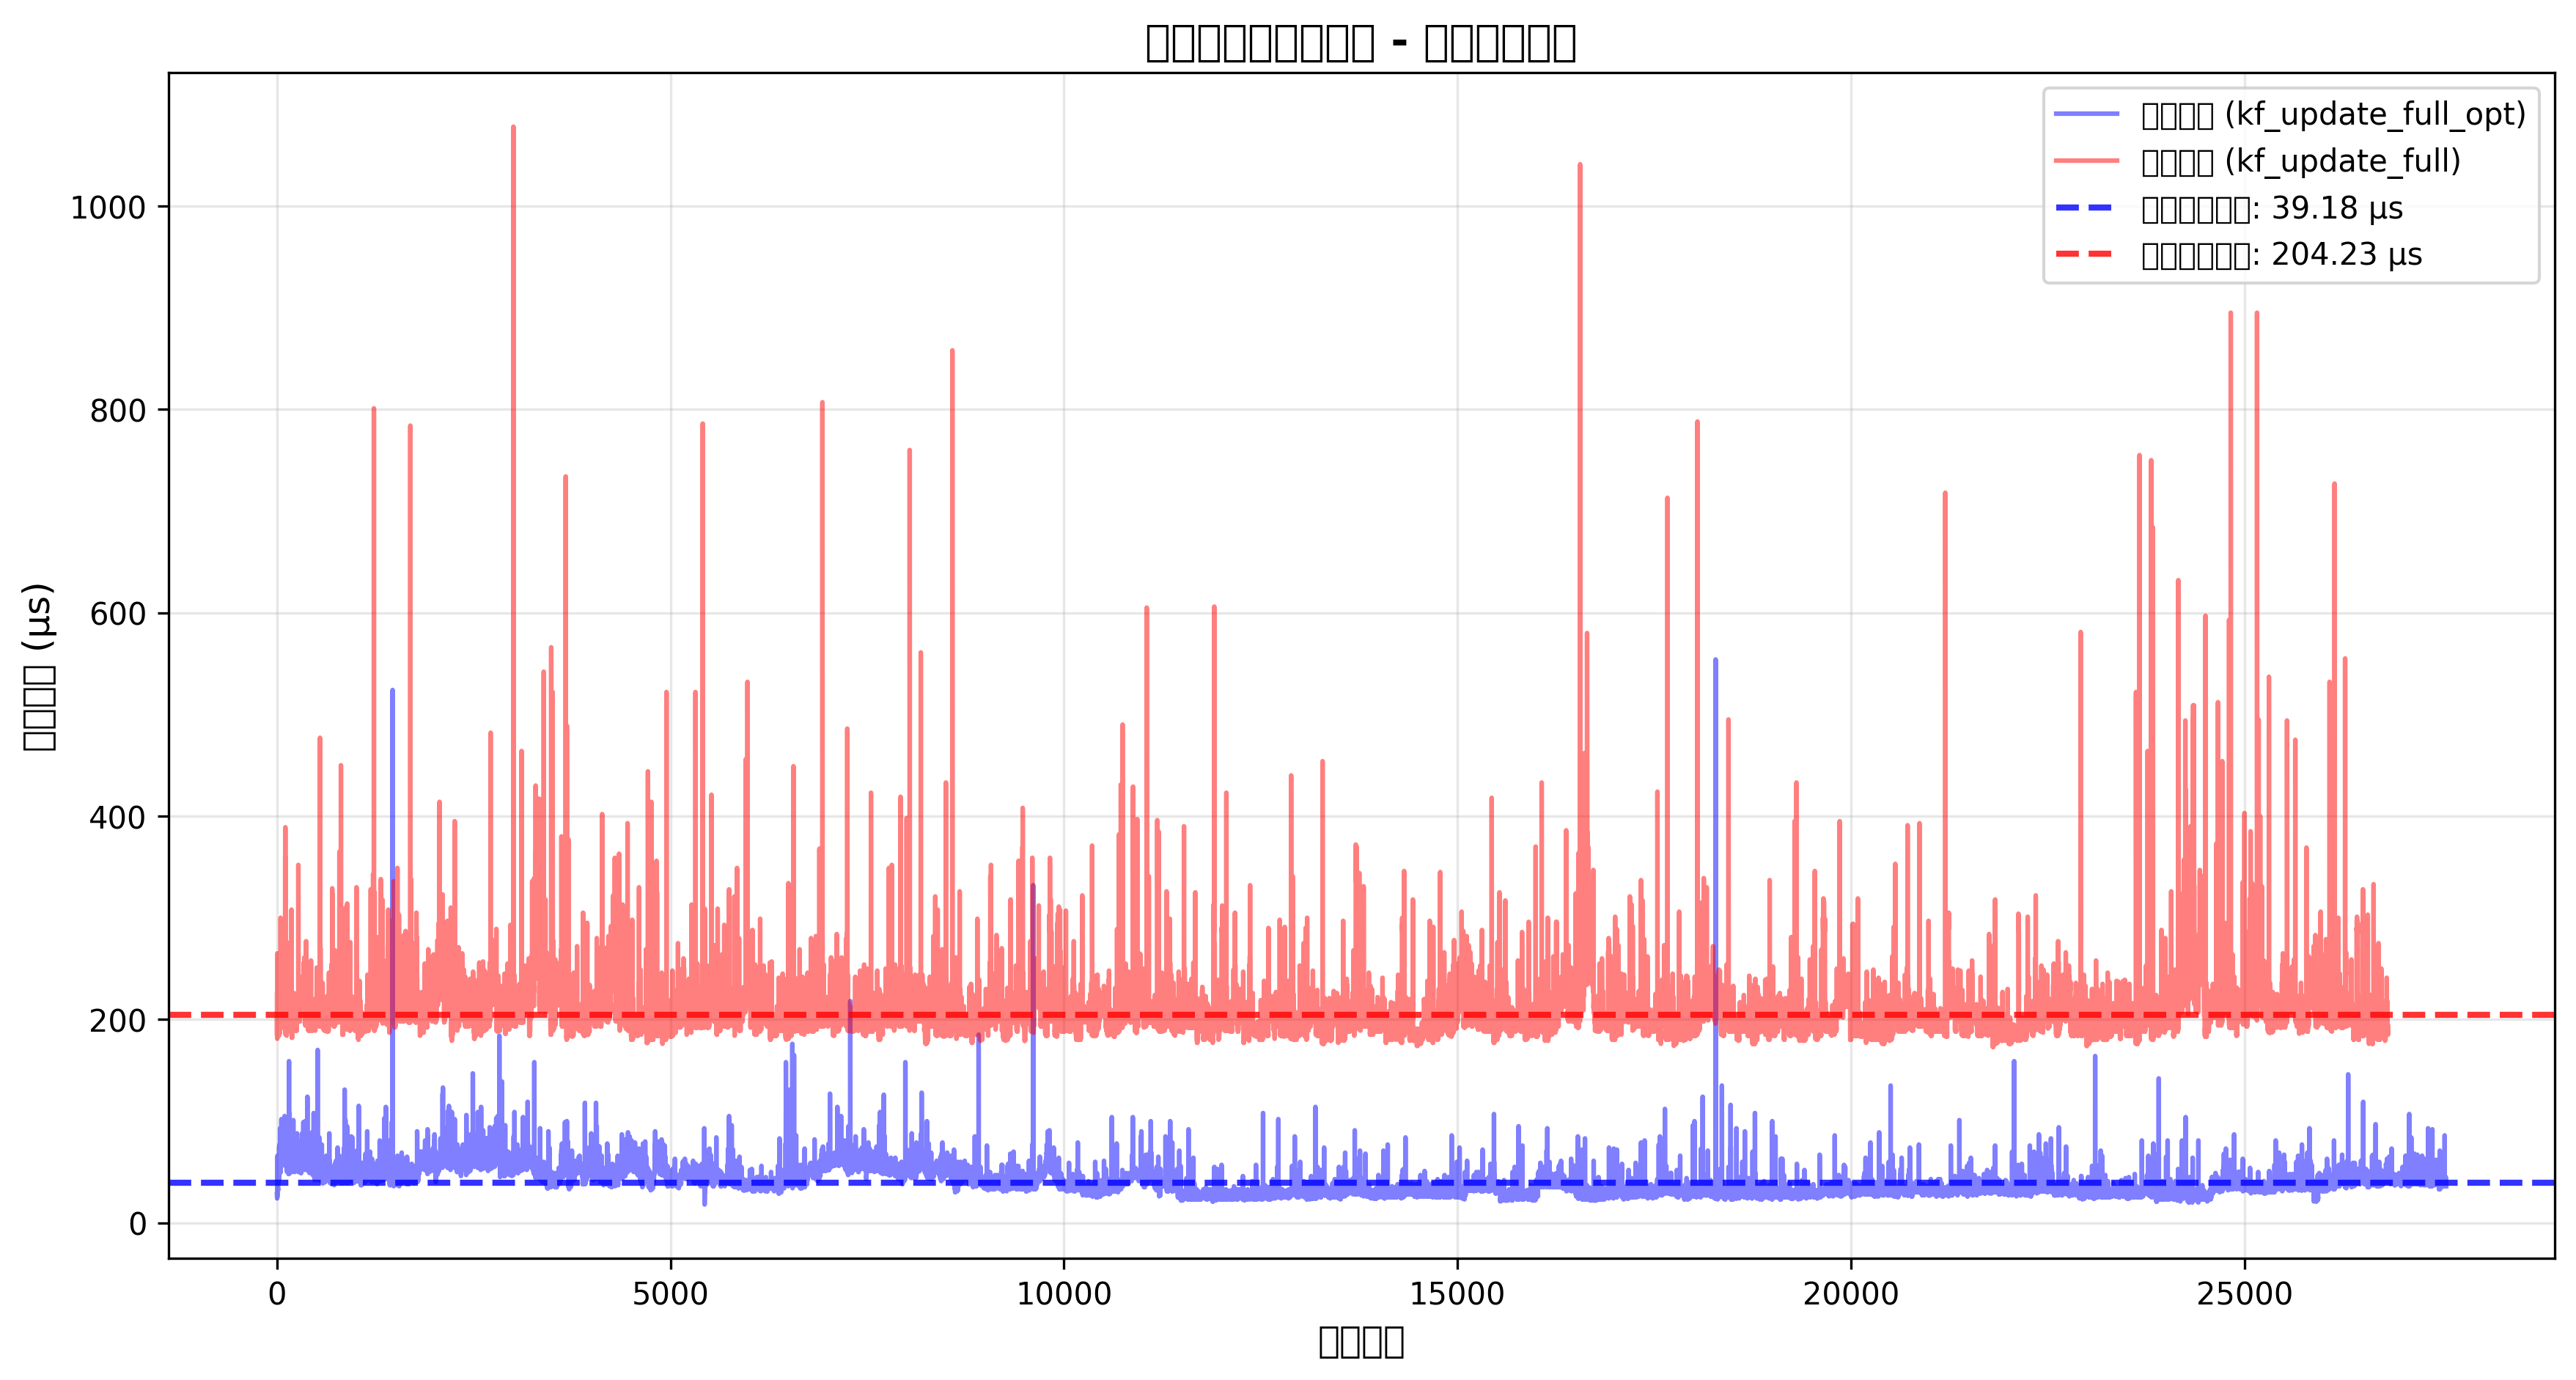

Write the Python code that produced this figure.
#!/usr/bin/env python3
# -*- coding: utf-8 -*-

"""
卡尔曼滤波性能对比脚本
用于对比优化版本和原始版本的时间消耗
"""

import numpy as np
import matplotlib.pyplot as plt
import re
from pathlib import Path


def parse_elapsed_time(file_path):
    """
    解析日志文件，提取时间消耗值（倒数第二列）
    
    Args:
        file_path: 日志文件路径
    
    Returns:
        numpy数组，包含所有时间值（单位：微秒）
    """
    times = []
    try:
        with open(file_path, 'r', encoding='utf-8') as f:
            for line in f:
                line = line.strip()
                if not line:
                    continue
                
                # 分割行，提取倒数第二列
                parts = line.split()
                if len(parts) >= 2:
                    try:
                        # 倒数第二列应该是时间值
                        time_value = float(parts[-2])
                        times.append(time_value)
                    except (ValueError, IndexError):
                        continue
    except FileNotFoundError:
        print(f"警告: 文件 {file_path} 不存在")
        return np.array([])
    except Exception as e:
        print(f"警告: 读取文件 {file_path} 时出错: {e}")
        return np.array([])
    
    return np.array(times)


def plot_comparison(times_opt, times_orig, output_path='kf_performance_comparison.png'):
    """
    绘制性能对比图
    
    Args:
        times_opt: 优化版本的时间数组
        times_orig: 原始版本的时间数组
        output_path: 输出图片路径
    """
    plt.figure(figsize=(14, 7))
    
    # 绘制时间序列
    x_opt = range(len(times_opt))
    x_orig = range(len(times_orig))
    
    # 绘制两条曲线
    plt.plot(x_opt, times_opt, 'b-', alpha=0.5, label='优化版本 (kf_update_full_opt)', linewidth=1.5)
    plt.plot(x_orig, times_orig, 'r-', alpha=0.5, label='原始版本 (kf_update_full)', linewidth=1.5)
    
    # 添加平均值线
    if len(times_opt) > 0:
        mean_opt = np.mean(times_opt)
        plt.axhline(y=mean_opt, color='blue', linestyle='--', alpha=0.8, linewidth=2,
                   label=f'优化版本平均: {mean_opt:.2f} μs')
    
    if len(times_orig) > 0:
        mean_orig = np.mean(times_orig)
        plt.axhline(y=mean_orig, color='red', linestyle='--', alpha=0.8, linewidth=2,
                   label=f'原始版本平均: {mean_orig:.2f} μs')
    
    plt.xlabel('样本索引', fontsize=12)
    plt.ylabel('时间消耗 (μs)', fontsize=12)
    plt.title('卡尔曼滤波性能对比 - 时间消耗对比', fontsize=14, fontweight='bold')
    plt.legend(fontsize=10, loc='best')
    plt.grid(True, alpha=0.3)
    
    # 设置中文字体（可选，如果需要支持中文）
    plt.rcParams['font.sans-serif'] = ['DejaVu Sans', 'Arial']
    plt.rcParams['axes.unicode_minus'] = False
    
    # 保存图片
    plt.savefig(output_path, dpi=300, bbox_inches='tight')
    print(f"图表已保存到: {output_path}")
    
    plt.close()


def main():
    """主函数"""
    # 文件路径
    file_opt = '/mnt/d/dockers/kf_update_full_opt_elapsed.txt'
    file_opt = '/mnt/d/dockers/kf_update_adp_elapsed.txt'
    # file_orig = '/mnt/d/dockers/kf_update_adp_elapsed.txt'
    file_orig = '/mnt/d/dockers/kf_update_org_elapsed.txt'
    
    # 读取数据
    print("="*70)
    print("卡尔曼滤波性能对比工具")
    print("="*70)
    print("\n正在读取数据...")
    times_opt = parse_elapsed_time(file_opt)
    times_orig = parse_elapsed_time(file_orig)
    
    # 检查数据
    if len(times_opt) == 0:
        print(f"错误: 无法从 {file_opt} 读取数据")
        print(f"请确认文件存在且格式正确")
        return
    
    if len(times_orig) == 0:
        print(f"错误: 无法从 {file_orig} 读取数据")
        print(f"请确认文件存在且格式正确")
        return
    
    print(f"✓ 优化版本样本数: {len(times_opt)}")
    print(f"✓ 原始版本样本数: {len(times_orig)}")
    
    # 计算统计信息
    mean_opt = np.mean(times_opt)
    mean_orig = np.mean(times_orig)
    std_opt = np.std(times_opt)
    std_orig = np.std(times_orig)
    median_opt = np.median(times_opt)
    median_orig = np.median(times_orig)
    diff = mean_orig - mean_opt
    improvement = (diff / mean_orig) * 100 if mean_orig > 0 else 0
    
    # 输出统计结果
    print("\n" + "="*70)
    print("性能对比统计结果")
    print("="*70)
    
    print(f"\n【优化版本】")
    print(f"  平均时间: {mean_opt:.2f} μs")
    print(f"  中位数:   {median_opt:.2f} μs")
    print(f"  标准差:   {std_opt:.2f} μs")
    print(f"  最小值:   {np.min(times_opt):.2f} μs")
    print(f"  最大值:   {np.max(times_opt):.2f} μs")
    
    print(f"\n【原始版本】")
    print(f"  平均时间: {mean_orig:.2f} μs")
    print(f"  中位数:   {median_orig:.2f} μs")
    print(f"  标准差:   {std_orig:.2f} μs")
    print(f"  最小值:   {np.min(times_orig):.2f} μs")
    print(f"  最大值:   {np.max(times_orig):.2f} μs")
    
    print(f"\n【性能提升】")
    print(f"  平均时间差值: {diff:.2f} μs")
    print(f"  性能提升:     {improvement:.2f}%")
    
    if improvement > 0:
        print(f"  评价:         优化版本比原始版本快 {improvement:.2f}%")
    else:
        print(f"  评价:         优化版本比原始版本慢 {abs(improvement):.2f}%")
    
    print("="*70)
    
    # 绘制对比图
    print("\n正在生成对比图...")
    output_file = Path(__file__).parent / 'kf_performance_comparison.png'
    plot_comparison(times_opt, times_orig, str(output_file))
    
    print("\n✓ 分析完成！")


if __name__ == '__main__':
    main()
